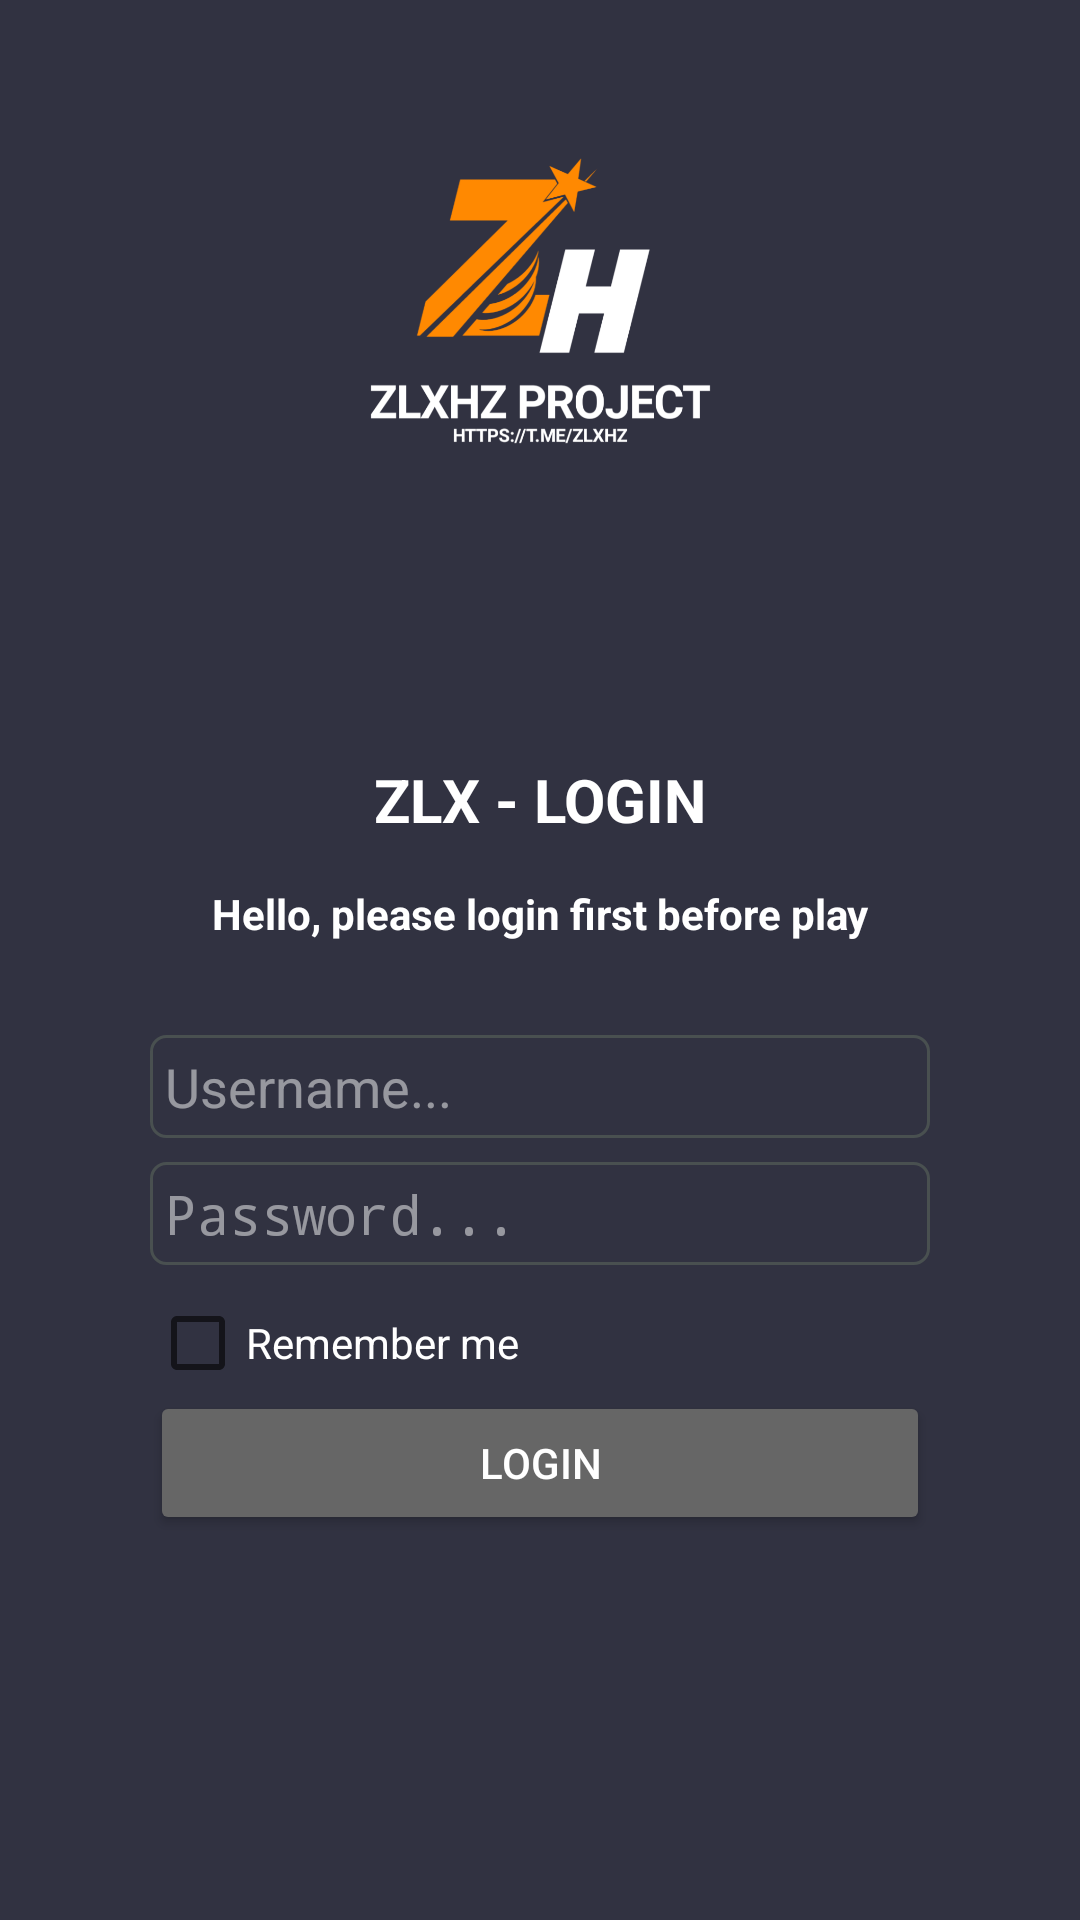

Layout XML and referenced resources for this Android screen:
<!-- AndroidManifest.xml: application theme AppTheme -->
<!-- res/layout/activity_login.xml -->
<?xml version="1.0" encoding="utf-8"?>
<LinearLayout
	xmlns:android="http://schemas.android.com/apk/res/android"
	android:layout_width="match_parent"
	android:layout_height="match_parent"
	android:background="#FF313241">

	<LinearLayout
		android:layout_width="match_parent"
		android:layout_height="match_parent"
		android:gravity="center"
		android:orientation="vertical"
		android:padding="10dp">

		<ImageView
			android:layout_width="170dp"
			android:layout_height="170dp"
			android:src="@drawable/ic_launcher"
			android:layout_marginBottom="73dp"/>

		<TextView
			android:layout_width="match_parent"
			android:layout_height="wrap_content"
			android:text="ZLX - LOGIN"
			android:textColor="#FFFFFFFF"
			android:textSize="20sp"
			android:textStyle="bold"
			android:gravity="center"
			android:layout_marginBottom="15dp"/>

		<TextView
			android:layout_width="match_parent"
			android:layout_height="wrap_content"
			android:gravity="center"
			android:text="Hello, please login first before play"
			android:textColor="#FFFFFFFF"
			android:textStyle="bold"/>

		<LinearLayout
			android:layout_width="match_parent"
			android:layout_height="match_parent"
			android:gravity="center"
			android:orientation="vertical"
			android:layout_marginTop="0dp"
			android:layout_marginBottom="100dp"
			android:paddingLeft="40dp"
			android:paddingRight="40dp">

			<EditText
				android:id="@+id/mail"
				android:paddingLeft="5dp"
				android:paddingTop="5dp"
				android:paddingBottom="5dp"
				android:layout_width="match_parent"
				android:layout_height="wrap_content"
				android:drawableLeft="@drawable/ic_account"
				android:drawablePadding="12dp"
				android:hint="Username..."
				android:background="@drawable/bg_login_edittext"
				android:singleLine="true"
				android:textColorHint="#7fffffff"
				android:ems="10"
				android:textColor="#FFFFFFFF"
				android:layout_marginTop="13dp"/>

			<EditText
				android:inputType="textPassword"
				android:layout_width="match_parent"
				android:layout_height="wrap_content"
				android:paddingLeft="5dp"
				android:paddingTop="5dp"
				android:paddingBottom="5dp"
				android:drawableLeft="@drawable/ic_lock"
				android:drawablePadding="12dp"
				android:hint="Password..."
				android:textColorHint="#7fffffff"
				android:background="@drawable/bg_login_edittext"
				android:id="@+id/pass"
				android:layout_marginTop="8dp"
				android:layout_marginBottom="10dp"
				android:singleLine="true"
				android:ems="10"
				android:textColor="#FFFFFFFF"/>

			<CheckBox
				android:id="@+id/rememberme"
				android:gravity="center_vertical|left"
				android:text="Remember me"
				android:textColor="#FFFFFFFF"
				android:checked="false"
				android:layout_width="match_parent"
				android:layout_height="wrap_content"/>

			<Button
				android:id="@+id/init"
				android:backgroundTint="#666666"
				android:text="Login"
				android:textColor="#FFFFFFFF"
				android:layout_width="match_parent"
				android:layout_height="wrap_content"/>

		</LinearLayout>

	</LinearLayout>

</LinearLayout>
<!-- resources referenced by this layout -->
<resources>
  <!-- drawable bg_login_edittext (drawable) -->
  <?xml version="1.0" encoding="utf-8"?>
  <selector xmlns:android="http://schemas.android.com/apk/res/android">
  	<item android:state_enabled="true">
  		<shape android:shape="rectangle">
  	    <corners android:radius="5dp"/>
  		<solid android:color="#00ffffff"/>
  			<stroke android:color="#ff495050" android:width="1dp"/>
  		</shape>
  	</item>
  </selector>
  <!-- drawable ic_launcher: png bitmap (drawable, 63471 bytes) -->
  <style name="AppTheme" parent="@android:style/Theme.Material.Light.NoActionBar">
  		<item name="android:colorPrimary">@color/colorPrimary</item>
          <item name="android:colorPrimaryDark">@color/colorPrimaryDark</item>
          <item name="android:colorAccent">@color/colorAccent</item>
  	</style>
  <color name="colorPrimary">#ff313241</color>
  <color name="colorPrimaryDark">#ff313241</color>
  <color name="colorAccent">#008fff</color>
</resources>
